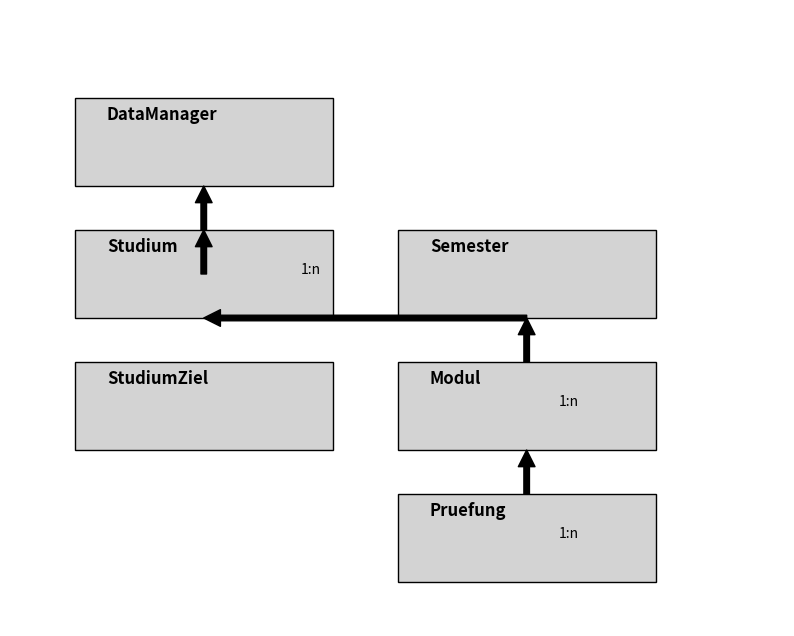

Python code for this plot:
import matplotlib.patches as patches
import matplotlib.pyplot as plt

# Erstellung einer Skizze für das UML-Klassendiagramm als PNG

fig, ax = plt.subplots(figsize=(10, 8))

# DataManager Klasse
ax.add_patch(patches.Rectangle((1, 8), 4, 2, edgecolor='black', facecolor='lightgrey'))
ax.text(1.5, 9.5, 'DataManager', fontsize=12, fontweight='bold')

# Studium Klasse
ax.add_patch(patches.Rectangle((1, 5), 4, 2, edgecolor='black', facecolor='lightgrey'))
ax.text(1.5, 6.5, 'Studium', fontsize=12, fontweight='bold')

# Semester Klasse
ax.add_patch(patches.Rectangle((6, 5), 4, 2, edgecolor='black', facecolor='lightgrey'))
ax.text(6.5, 6.5, 'Semester', fontsize=12, fontweight='bold')

# Modul Klasse
ax.add_patch(patches.Rectangle((6, 2), 4, 2, edgecolor='black', facecolor='lightgrey'))
ax.text(6.5, 3.5, 'Modul', fontsize=12, fontweight='bold')

# Pruefung Klasse
ax.add_patch(patches.Rectangle((6, -1), 4, 2, edgecolor='black', facecolor='lightgrey'))
ax.text(6.5, 0.5, 'Pruefung', fontsize=12, fontweight='bold')

# StudiumZiel Klasse
ax.add_patch(patches.Rectangle((1, 2), 4, 2, edgecolor='black', facecolor='lightgrey'))
ax.text(1.5, 3.5, 'StudiumZiel', fontsize=12, fontweight='bold')

# Verbindungen
ax.annotate('', xy=(3, 8), xytext=(3, 7), arrowprops=dict(facecolor='black'))
ax.annotate('', xy=(3, 5), xytext=(8, 5), arrowprops=dict(facecolor='black'))
ax.annotate('', xy=(8, 5), xytext=(8, 4), arrowprops=dict(facecolor='black'))
ax.annotate('', xy=(8, 2), xytext=(8, 1), arrowprops=dict(facecolor='black'))

# Pfeil von DataManager zu Studium
ax.annotate('', xy=(3, 7), xytext=(3, 6), arrowprops=dict(facecolor='black'))

# Text hinzufügen
ax.text(4.5, 6, '1:n', fontsize=10)
ax.text(8.5, 3, '1:n', fontsize=10)
ax.text(8.5, 0, '1:n', fontsize=10)

# Diagramm-Anpassungen
ax.set_xlim(0, 12)
ax.set_ylim(-2, 12)
ax.set_axis_off()

# Diagramm speichern
plt.savefig("backend_uml_diagram.png", bbox_inches='tight')
plt.show()
